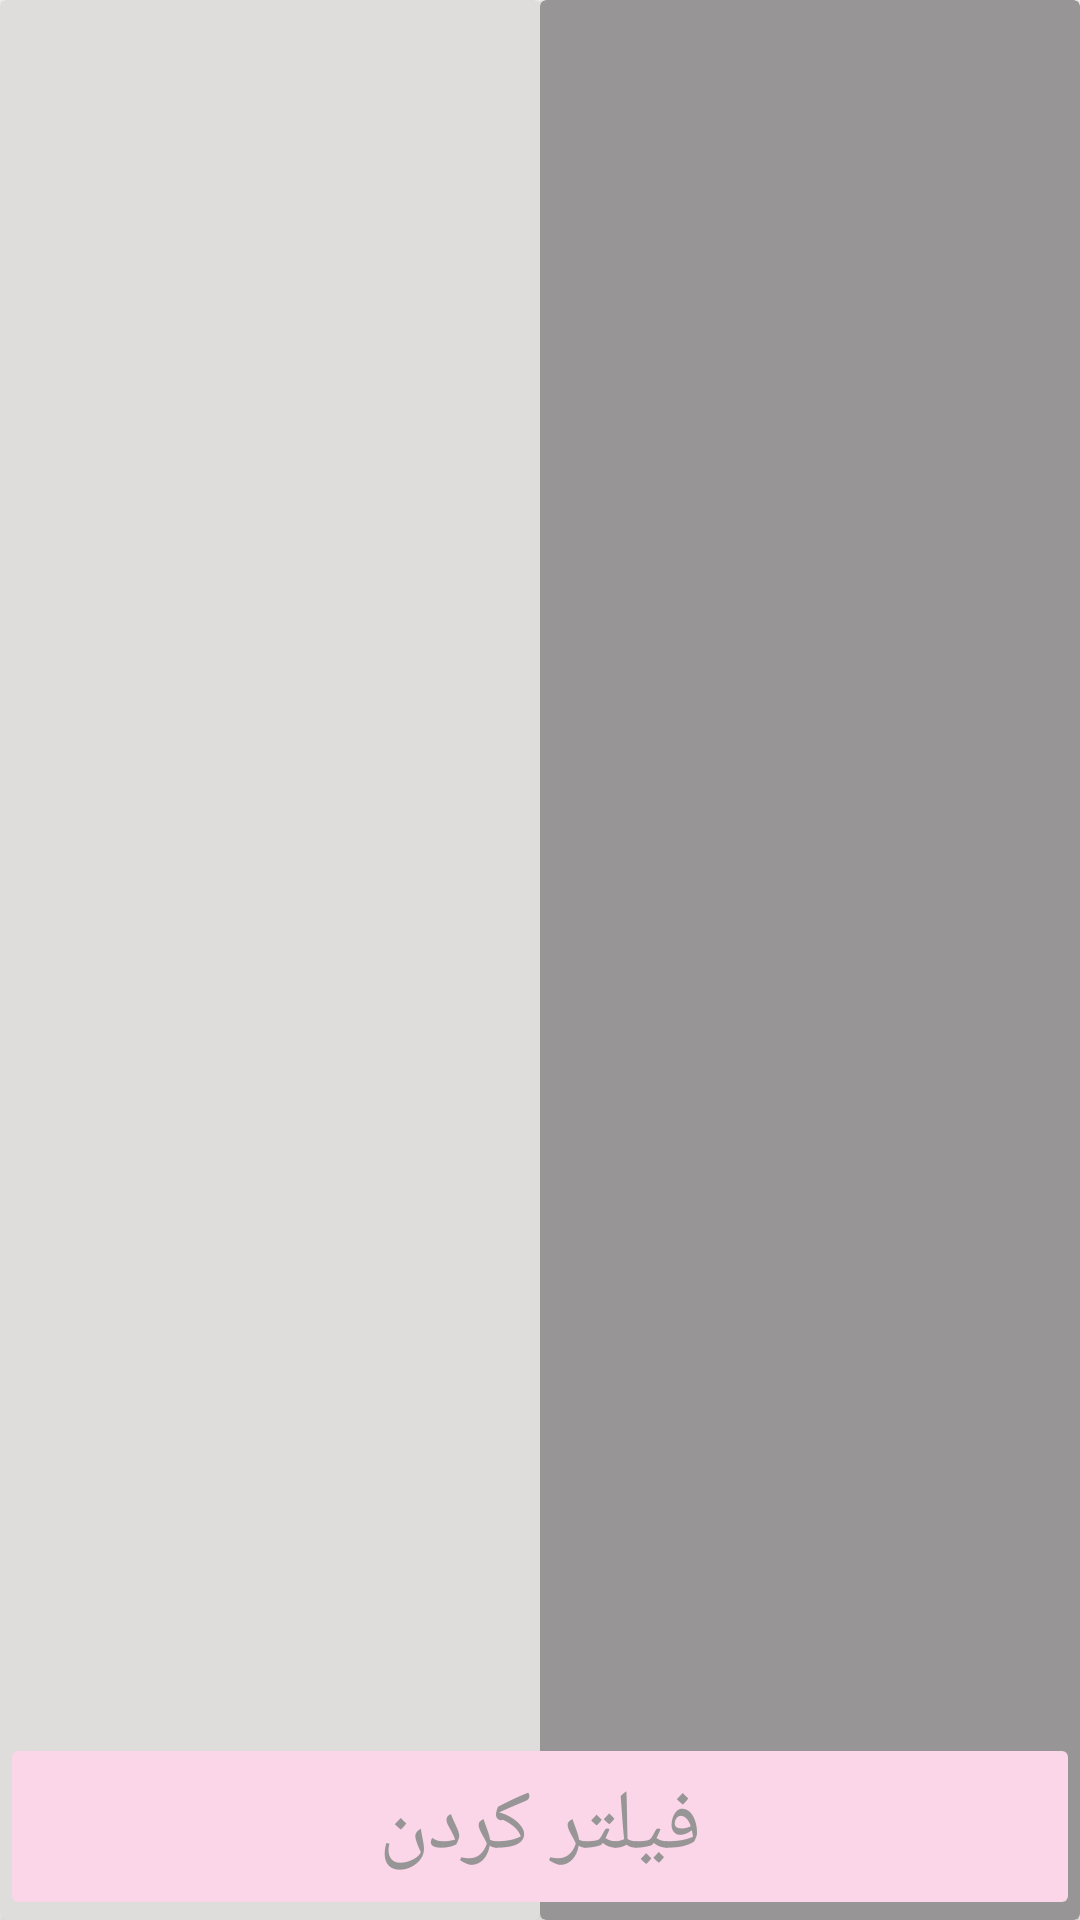

Android layout source for this screen:
<!-- AndroidManifest.xml: application theme Theme.MyApplication -->
<!-- res/layout/fragment_filter.xml -->
<?xml version="1.0" encoding="utf-8"?>
<layout xmlns:tools="http://schemas.android.com/tools"
    xmlns:app="http://schemas.android.com/apk/res-auto"
    xmlns:android="http://schemas.android.com/apk/res/android">

    <data>
        
        
        
    </data>

    <androidx.constraintlayout.widget.ConstraintLayout
        android:layout_width="match_parent"
        android:layout_height="match_parent"
        android:orientation="horizontal"

        tools:context=".ui.fragments.FilterFragment">

        <androidx.cardview.widget.CardView
            android:id="@+id/cardView2"
            android:layout_width="0dp"
            android:backgroundTint="@color/gray"
            android:layout_height="match_parent"
            android:layout_weight="1"
            app:layout_constraintEnd_toStartOf="@+id/cardView3"
            app:layout_constraintHorizontal_bias="0.5"
            app:layout_constraintStart_toStartOf="parent"
            app:layout_constraintTop_toTopOf="parent">

            <androidx.recyclerview.widget.RecyclerView
                android:id="@+id/attributeTermRecyclerView"
                android:layout_width="match_parent"
                android:padding="8dp"
                android:layout_height="wrap_content"
                app:layoutManager="androidx.recyclerview.widget.LinearLayoutManager" />

        </androidx.cardview.widget.CardView>

        <androidx.cardview.widget.CardView
            android:id="@+id/cardView3"
            android:layout_width="0dp"
            android:backgroundTint="@color/darkGray"
            android:layout_height="match_parent"
            android:layout_weight="1"
            app:layout_constraintEnd_toEndOf="parent"
            app:layout_constraintHorizontal_bias="0.5"
            app:layout_constraintStart_toEndOf="@+id/cardView2"
            app:layout_constraintTop_toTopOf="parent">

            <androidx.recyclerview.widget.RecyclerView
                android:id="@+id/attributeRecyclerView"
                android:layout_width="match_parent"
                android:layout_height="wrap_content"
                android:padding="8dp"
                app:layoutManager="androidx.recyclerview.widget.LinearLayoutManager" />

        </androidx.cardview.widget.CardView>

        <Button
            android:layout_width="match_parent"
            android:layout_height="wrap_content"
            android:text="فیلتر کردن"
            android:textColor="@color/darkGray"
            android:textSize="28sp"
            android:padding="12dp"
            android:backgroundTint="@color/pink"
            app:layout_constraintBottom_toBottomOf="parent"
            app:layout_constraintEnd_toEndOf="parent"
            android:id="@+id/filterButton"
            app:layout_constraintStart_toStartOf="parent" />


    </androidx.constraintlayout.widget.ConstraintLayout>
</layout>
<!-- resources referenced by this layout -->
<resources>
  <color name="darkGray">#979595</color>
  <color name="gray">#DFDCDC</color>
  <color name="pink">#FAD6E8</color>
  <style name="Theme.MyApplication" parent="Theme.MaterialComponents.DayNight.DarkActionBar">
          
          <item name="colorPrimary">@color/white</item>
          <item name="colorPrimaryVariant">@color/purple_700</item>
          <item name="colorOnPrimary">@color/white</item>
          
          <item name="colorSecondary">@color/teal_200</item>
          <item name="colorSecondaryVariant">@color/teal_700</item>
          <item name="colorOnSecondary">@color/black</item>
          
          <item name="android:statusBarColor" tools:targetApi="l">?attr/colorPrimaryVariant</item>
          
      </style>
  <color name="white">#FFFFFFFF</color>
  <color name="purple_700">#FF3700B3</color>
  <color name="teal_200">#FF03DAC5</color>
  <color name="teal_700">#FF018786</color>
  <color name="black">#FF000000</color>
</resources>
